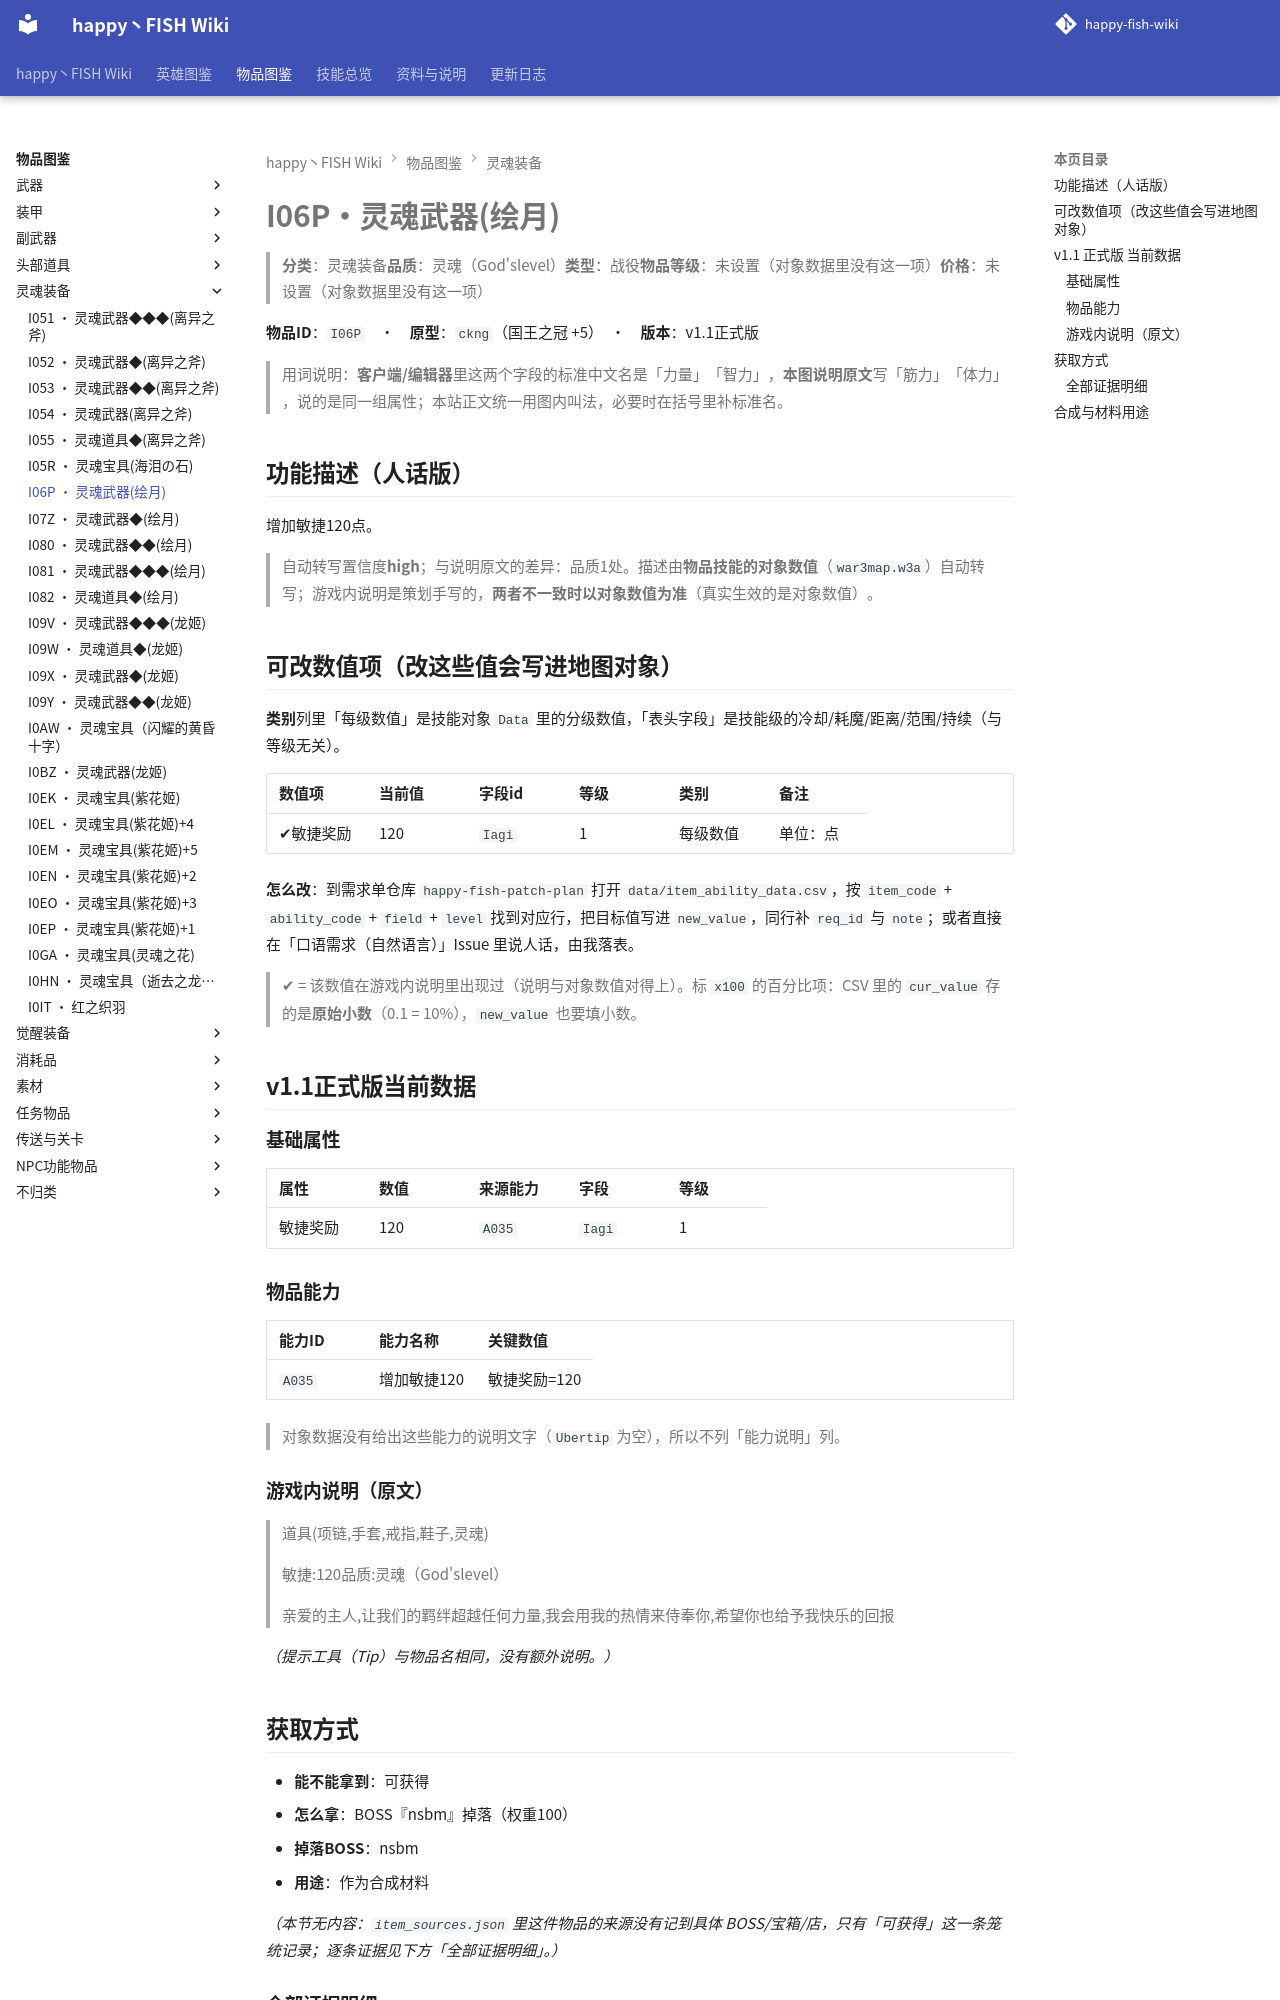

repository: slasher233/happy-fish-sao-wiki · page: items/灵魂装备/I06P_灵魂武器(绘月)/index.html · generator: mkdocs

# I06P · 灵魂武器(绘月)

> **分类**：灵魂装备　**品质**：灵魂（God's level）　**类型**：战役　**物品等级**：未设置（对象数据里没有这一项）　**价格**：未设置（对象数据里没有这一项）

**物品 ID**：`I06P`　·　**原型**：`ckng`（国王之冠 +5）　·　**版本**：v1.1 正式版

> 用词说明：**客户端/编辑器**里这两个字段的标准中文名是「力量」「智力」，**本图说明原文**写「筋力」「体力」，说的是同一组属性；本站正文统一用图内叫法，必要时在括号里补标准名。

## 功能描述（人话版）

增加敏捷 120 点。

> 自动转写置信度 **high**；与说明原文的差异：品质 1 处。
> 描述由**物品技能的对象数值**（`war3map.w3a`）自动转写；游戏内说明是策划手写的，**两者不一致时以对象数值为准**（真实生效的是对象数值）。

## 可改数值项（改这些值会写进地图对象）

**类别**列里「每级数值」是技能对象 `Data` 里的分级数值，「表头字段」是技能级的冷却/耗魔/距离/范围/持续（与等级无关）。

| 数值项 | 当前值 | 字段 id | 等级 | 类别 | 备注 |
| --- | --- | --- | --- | --- | --- |
| ✔ 敏捷奖励 | 120 | `Iagi` | 1 | 每级数值 | 单位：点 |


**怎么改**：到需求单仓库 `happy-fish-patch-plan` 打开 `data/item_ability_data.csv`，按 `item_code` + `ability_code` + `field` + `level` 找到对应行，把目标值写进 `new_value`，同行补 `req_id` 与 `note`；或者直接在「口语需求（自然语言）」Issue 里说人话，由我落表。

> ✔ = 该数值在游戏内说明里出现过（说明与对象数值对得上）。标 `x100` 的百分比项：CSV 里的 `cur_value` 存的是**原始小数**（0.1 = 10%），`new_value` 也要填小数。

## v1.1 正式版 当前数据

### 基础属性

| 属性 | 数值 | 来源能力 | 字段 | 等级 |
| --- | --- | --- | --- | --- |
| 敏捷奖励 | 120 | `A035` | `Iagi` | 1 |

### 物品能力

| 能力 ID | 能力名称 | 关键数值 |
| --- | --- | --- |
| `A035` | 增加敏捷120 | 敏捷奖励=120 |


> 对象数据没有给出这些能力的说明文字（`Ubertip` 为空），所以不列「能力说明」列。

### 游戏内说明（原文）

> 道具(项链,手套,戒指,鞋子,灵魂)
>
> 敏捷:120
> 品质:灵魂（God's level）
>
> 亲爱的主人,让我们的羁绊超越任何力量,我会用我的热情来侍奉你,希望你也给予我快乐的回报

_（提示工具（Tip）与物品名相同，没有额外说明。）_

## 获取方式

- **能不能拿到**：可获得
- **怎么拿**：BOSS『nsbm』掉落（权重100）
- **掉落 BOSS**：nsbm
- **用途**：作为合成材料

_（本节无内容：`item_sources.json` 里这件物品的来源没有记到具体 BOSS/宝箱/店，只有「可获得」这一条笼统记录；逐条证据见下方「全部证据明细」。）_

### 全部证据明细

**掉落（掉落表 / 权重表）**

| 来源单位 | 方式 | 概率 | 触发器行号（`war3map.j`） |
| --- | --- | --- | --- |
| `nsbm` Lv:40(Spider Queen Dea Daw) | RandomDist (Blizzard.j 权重表) | 100% | `19152` |


**击杀成长（本物品会**升级为**下一形态）**

| 另一形态 | 击杀阈值 | 触发器行号（`war3map.j`） |
| --- | --- | --- |
| `I07Z` 灵魂武器◆(绘月) | `Z7` ≥ 2 | `30628` |


**作为材料被消耗**

| 触发卷轴/菜单 | 合成结果 | 触发器行号（`war3map.j`） |
| --- | --- | --- |
|  — | `I07Z` 灵魂武器◆(绘月) | `30630` |
